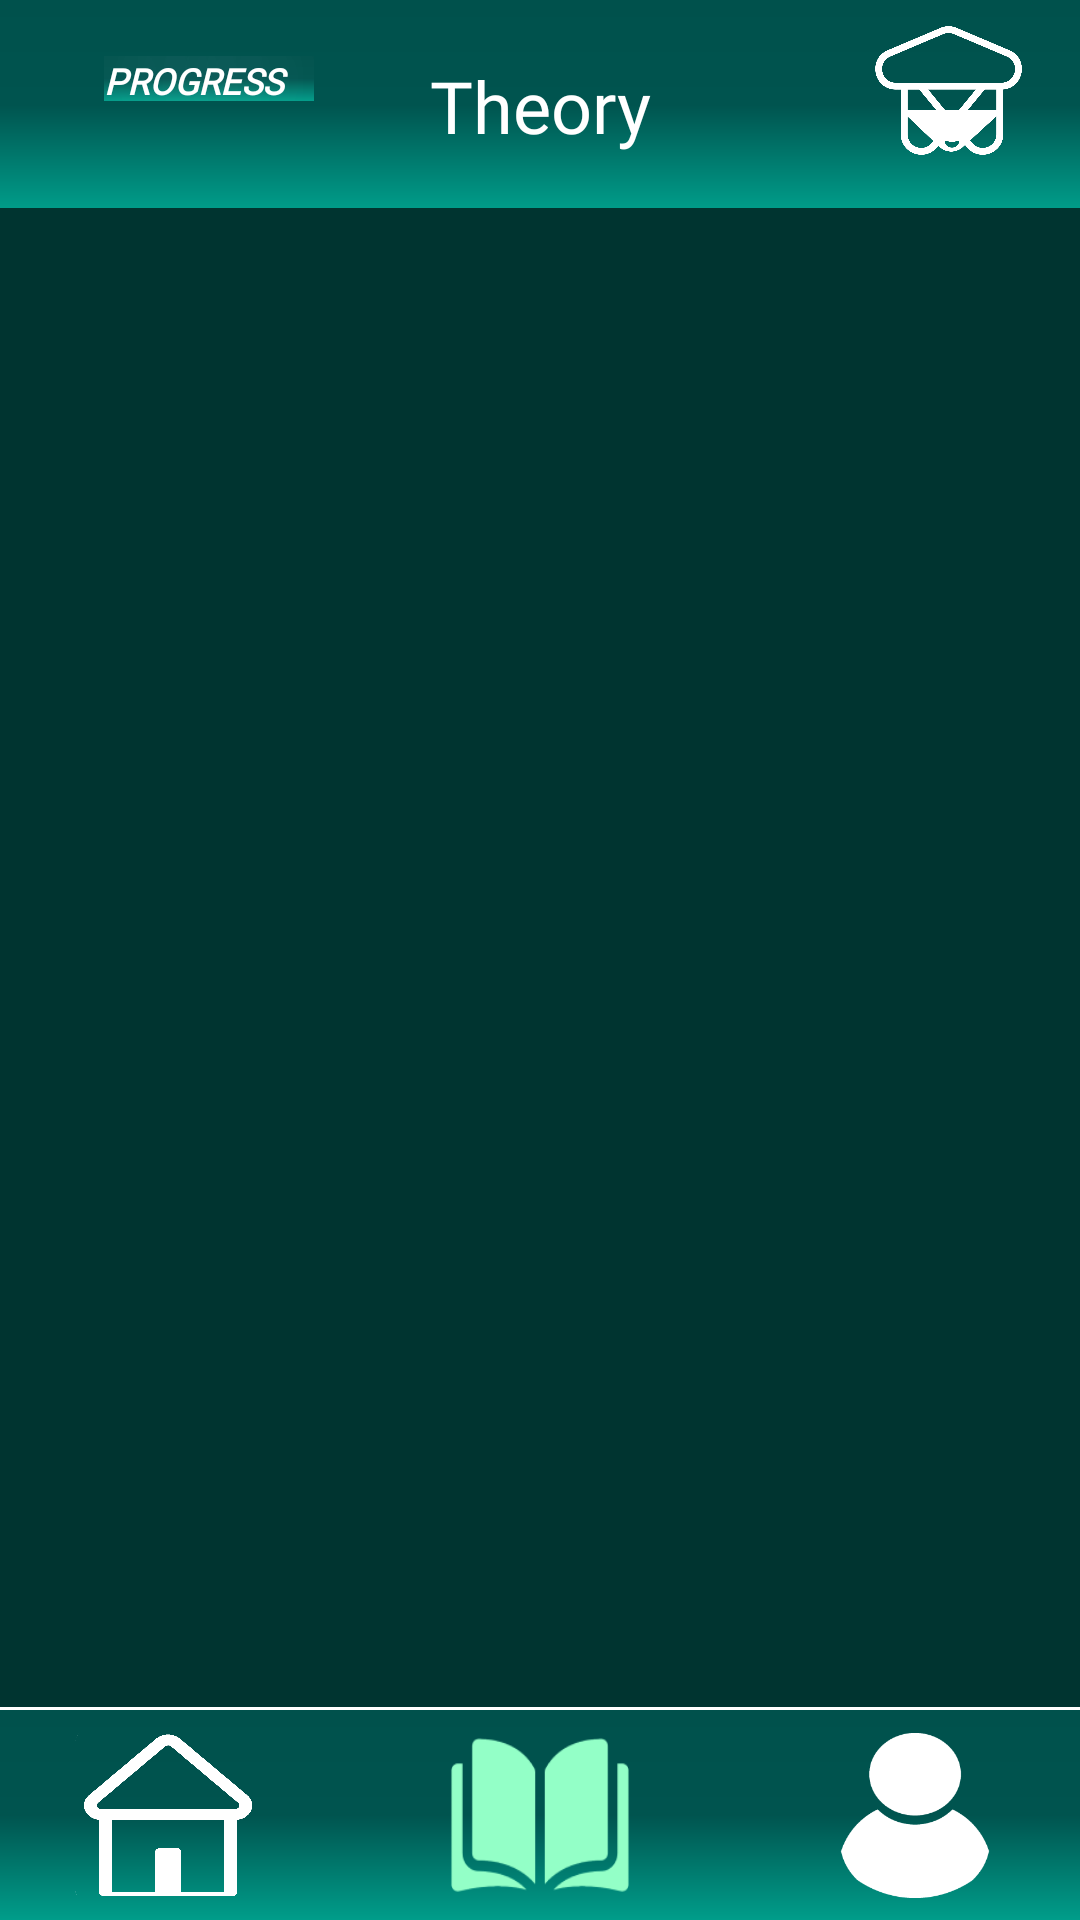

Android layout source for this screen:
<!-- AndroidManifest.xml: application theme Theme.App.Starting -->
<!-- res/layout/fragment_theory.xml -->
<?xml version="1.0" encoding="utf-8"?>
<layout xmlns:android="http://schemas.android.com/apk/res/android"
    xmlns:tools="http://schemas.android.com/tools"
    xmlns:app="http://schemas.android.com/apk/res-auto">
    <data>
        <variable
            name="theoryViewModel"
            type="ru.student.detected.educator.viewmodel.TheoryViewModel" />
    </data>
    <RelativeLayout
        android:layout_width="match_parent"
        android:layout_height="match_parent">

        <androidx.appcompat.widget.Toolbar
            android:id="@+id/highBar"
            android:layout_width="match_parent"
            android:layout_height="70dp"
            android:background="@drawable/_bg__authentication_ek2_shape">
            <androidx.constraintlayout.widget.ConstraintLayout
                android:layout_width="match_parent"
                android:layout_height="match_parent"
                android:orientation="horizontal">

                <ImageView
                    android:id="@+id/imageView"
                    android:layout_width="60dp"
                    android:layout_height="60dp"
                    android:layout_marginEnd="16dp"
                    android:src="@drawable/educatlogo"
                    android:contentDescription="logo"
                    app:layout_constraintEnd_toEndOf="parent"
                    app:layout_constraintTop_toTopOf="parent" />

                <TextView
                    android:id="@+id/textView3"
                    android:layout_width="wrap_content"
                    android:layout_height="wrap_content"
                    android:fontFamily="@font/inter"
                    android:text="@string/theory"
                    android:textColor="@color/white"
                    android:textSize="24sp"
                    app:layout_constraintBottom_toBottomOf="parent"
                    app:layout_constraintEnd_toEndOf="parent"
                    app:layout_constraintStart_toStartOf="parent"
                    app:layout_constraintTop_toTopOf="parent" />

                <TextView
                    android:background="@drawable/_bg__authentication_ek2_shape"
                    android:shadowColor="@color/white"
                    android:shadowDx="0"
                    android:shadowDy="0"
                    android:shadowRadius="100"
                    android:id="@+id/textProgress"
                    android:layout_width="70dp"
                    android:layout_height="15dp"
                    android:fontFamily="@font/inter"
                    android:text="@string/progress"
                    android:textColor="@color/white"
                    android:textSize="12sp"
                    android:textStyle="bold|italic"
                    app:layout_constraintBottom_toBottomOf="parent"
                    app:layout_constraintEnd_toStartOf="@+id/textView3"
                    app:layout_constraintHorizontal_bias="0.473"
                    app:layout_constraintStart_toStartOf="parent"
                    app:layout_constraintTop_toTopOf="parent"
                    app:layout_constraintVertical_bias="0.339" />

                <TextView
                    android:shadowColor="@color/white"
                    android:shadowDx="0"
                    android:shadowDy="0"
                    android:shadowRadius="100"
                    android:background="@drawable/_bg__authentication_ek2_shape"
                    android:fontFamily="@font/inter"
                    android:id="@+id/numProgress"
                    android:textSize="12sp"
                    android:textColor="@color/white"
                    android:textStyle="bold|italic"
                    android:layout_width="wrap_content"
                    android:layout_height="wrap_content"
                    app:layout_constraintEnd_toEndOf="@+id/textProgress"
                    app:layout_constraintStart_toStartOf="@+id/textProgress"
                    app:layout_constraintTop_toBottomOf="@+id/textProgress" />
            </androidx.constraintlayout.widget.ConstraintLayout>
        </androidx.appcompat.widget.Toolbar>

        <androidx.appcompat.widget.Toolbar
            android:layout_width="match_parent"
            android:layout_height="70dp"
            android:id="@+id/lowBar"
            android:layout_alignParentBottom="true"
            android:layout_marginBottom="0dp"
            android:background="@drawable/_bg__authentication_ek2_shape">
            <androidx.constraintlayout.widget.ConstraintLayout
                android:layout_width="wrap_content"
                android:layout_height="wrap_content"
                android:layout_gravity="center">

                <androidx.appcompat.widget.AppCompatImageButton
                    android:contentDescription="@string/homeButtonDescription"
                    android:id="@+id/home"
                    android:layout_width="60dp"
                    android:layout_height="55dp"
                    android:layout_marginEnd="250dp"
                    android:background="@drawable/home"
                    app:layout_constraintBottom_toBottomOf="parent"
                    app:layout_constraintEnd_toEndOf="parent"
                    app:layout_constraintStart_toStartOf="parent"
                    app:layout_constraintTop_toTopOf="parent"/>
                <androidx.appcompat.widget.AppCompatImageButton
                    android:contentDescription="@string/theoryButtonDescription"
                    android:backgroundTint="@color/light_green"
                    android:id="@+id/theory"
                    android:layout_width="70dp"
                    android:layout_height="60dp"
                    android:background="@drawable/theory"
                    app:layout_constraintBottom_toBottomOf="parent"
                    app:layout_constraintEnd_toEndOf="parent"
                    app:layout_constraintStart_toStartOf="parent"
                    app:layout_constraintTop_toTopOf="parent"/>
                <androidx.appcompat.widget.AppCompatImageButton
                    android:contentDescription="@string/userProfileButton"
                    android:id="@+id/profile"
                    android:layout_width="50dp"
                    android:layout_height="55dp"
                    android:layout_marginStart="250dp"
                    android:background="@drawable/user"
                    app:layout_constraintBottom_toBottomOf="parent"
                    app:layout_constraintEnd_toEndOf="parent"
                    app:layout_constraintStart_toStartOf="parent"
                    app:layout_constraintTop_toTopOf="parent"/>
            </androidx.constraintlayout.widget.ConstraintLayout>
        </androidx.appcompat.widget.Toolbar>
        <androidx.constraintlayout.widget.ConstraintLayout
            android:layout_width="match_parent"
            android:layout_height="match_parent"
            android:layout_above="@+id/lowBar"
            android:layout_below="@+id/highBar"
            android:layout_marginTop="-1dp"
            android:layout_marginBottom="1dp"
            android:background="@color/colorPrimaryDark"
            tools:layout_editor_absoluteX="5dp"
            tools:layout_editor_absoluteY="0dp">

            <androidx.recyclerview.widget.RecyclerView
                android:id="@+id/item_list"
                android:layout_width="wrap_content"
                android:layout_height="wrap_content"
                app:layout_constraintBottom_toBottomOf="parent"
                app:layout_constraintEnd_toEndOf="parent"
                app:layout_constraintHorizontal_bias="0.498"
                app:layout_constraintStart_toStartOf="parent"
                app:layout_constraintTop_toTopOf="parent"
                app:layout_constraintVertical_bias="0.211" />
        </androidx.constraintlayout.widget.ConstraintLayout>


    </RelativeLayout>
</layout>
<!-- resources referenced by this layout -->
<resources>
  <color name="colorPrimaryDark">#003430</color>
  <color name="light_green">#93FFC7</color>
  <color name="white">#FFFFFFFF</color>
  <!-- drawable _bg__authentication_ek2_shape (drawable-nodpi) -->
  <?xml version="1.0" encoding="utf-8"?>
  <shape xmlns:android="http://schemas.android.com/apk/res/android"
  	android:shape="rectangle" >
  	<solid android:color="@color/black" />
  	<gradient android:angle="270" android:type="linear" android:startColor="#ff00514c" android:centerColor="#ff00544f" android:endColor="#ff009d8a" />
  </shape>
  <!-- drawable educatlogo: png bitmap (drawable, 34186 bytes) -->
  <!-- drawable home: png bitmap (drawable, 8278 bytes) -->
  <!-- drawable theory: png bitmap (drawable, 4618 bytes) -->
  <!-- drawable user: png bitmap (drawable, 4702 bytes) -->
  <string name="homeButtonDescription">homeButton</string>
  <string name="progress">PROGRESS</string>
  <string name="theory">Theory</string>
  <string name="theoryButtonDescription">theoryButton</string>
  <string name="userProfileButton">userProfile</string>
  <style name="Theme.App.Starting" parent="Theme.SplashScreen">
          <item name="windowSplashScreenAnimatedIcon">@drawable/splash</item>
          <item name="windowSplashScreenBackground">@color/colorPrimaryDark</item>
          <item name="postSplashScreenTheme">@style/AppTheme</item>
      </style>
  <color name="black">#FF000000</color>
  <!-- drawable splash: png bitmap (drawable, 18500 bytes) -->
  <style name="AppTheme" parent="Theme.AppCompat.Light.DarkActionBar">
  		<item name="windowActionBar">false</item>
  		<item name="windowNoTitle">true</item>
  		<item name="colorPrimary">@color/colorPrimary</item>
  		<item name="colorPrimaryDark">@color/colorPrimaryDark</item>
  		<item name="colorAccent">@color/colorAccent</item>
  	</style>
  <color name="colorPrimary">#008577</color>
  <color name="colorAccent">#D81B60</color>
</resources>
